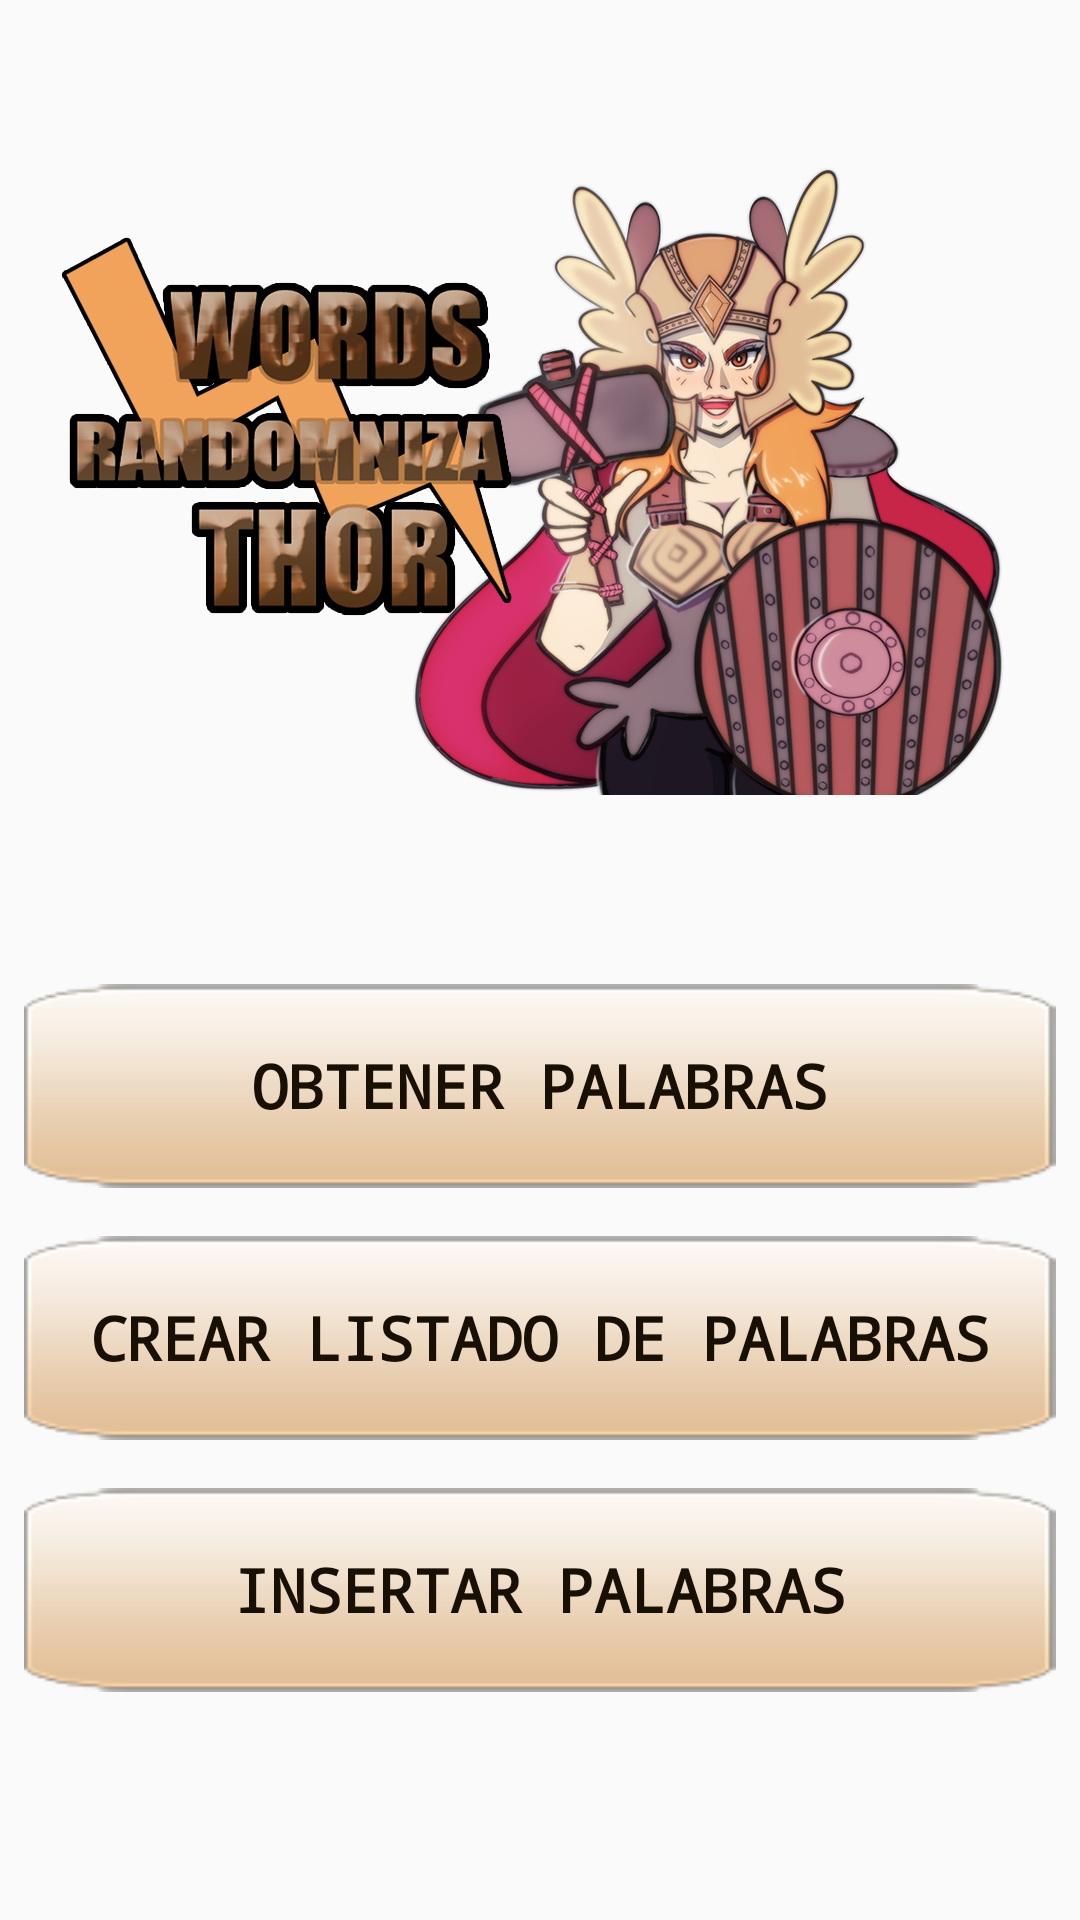

Write the Android layout XML for this screen, with the resource values it uses.
<!-- AndroidManifest.xml: application theme AppTheme -->
<!-- res/layout/activity_main.xml -->
<?xml version="1.0" encoding="utf-8"?>

<LinearLayout xmlns:android="http://schemas.android.com/apk/res/android"
    xmlns:app="http://schemas.android.com/apk/res-auto"
    xmlns:tools="http://schemas.android.com/tools"
    android:layout_width="match_parent"
    android:layout_height="match_parent"
    android:orientation="vertical"
    tools:context=".Activities.MainActivity"
    android:weightSum="2">

    <ImageView
        android:layout_width="wrap_content"
        android:layout_height="0dp"
        android:layout_weight="1"
        android:layout_gravity="center"
        android:src="@drawable/valkititle"
        />


    
    <LinearLayout
        android:layout_width="match_parent"
        android:layout_height="0dp"
        android:layout_weight="1"
        android:orientation="vertical"
        android:weightSum="3">

        <TextView
            android:id="@+id/btnObtenerPalabras"
            android:layout_width="match_parent"
            android:layout_height="0dp"
            android:layout_weight="0.75"
            android:text="@string/obtain"
            android:background="@drawable/buttonbck"
            android:textSize="20sp"
            style="@style/butonfont"
            android:layout_margin="8dp"
            app:layout_constraintBottom_toBottomOf="parent"
            app:layout_constraintLeft_toLeftOf="parent"
            app:layout_constraintRight_toRightOf="parent"
            app:layout_constraintTop_toTopOf="parent" />

        <TextView
            android:id="@+id/btnCrearListado"
            android:layout_width="match_parent"
            android:layout_height="0dp"
            android:layout_weight="0.75"
            android:text="@string/listCreate"
            android:background="@drawable/buttonbck"
            android:textSize="20sp"
            style="@style/butonfont"
            android:layout_margin="8dp"
            app:layout_constraintBottom_toBottomOf="parent"
            app:layout_constraintLeft_toLeftOf="parent"
            app:layout_constraintRight_toRightOf="parent"
            app:layout_constraintTop_toTopOf="parent" />

        <TextView
            android:id="@+id/btnInsertarPalabras"
            android:layout_width="match_parent"
            android:layout_height="0dp"
            android:layout_weight="0.75"
            android:text="@string/insert"
            android:background="@drawable/buttonbck"
            android:textSize="20sp"
            style="@style/butonfont"
            android:layout_margin="8dp"
            app:layout_constraintBottom_toBottomOf="parent"
            app:layout_constraintLeft_toLeftOf="parent"
            app:layout_constraintRight_toRightOf="parent"
            app:layout_constraintTop_toTopOf="parent" />

    </LinearLayout>


</LinearLayout>
<!-- resources referenced by this layout -->
<resources>
  <!-- drawable buttonbck: png bitmap (drawable-hdpi, 2003 bytes) -->
  <!-- drawable valkititle: png bitmap (drawable-hdpi, 185516 bytes) -->
  <string name="insert">INSERTAR PALABRAS</string>
  <string name="listCreate">CREAR LISTADO DE PALABRAS</string>
  <string name="obtain">OBTENER PALABRAS</string>
  <style name="butonfont" parent="@android:style/TextAppearance.Medium">
          <item name="android:layout_width">fill_parent</item>
          <item name="android:layout_height">wrap_content</item>
          <item name="android:textColor">#191005</item>
          <item name="android:typeface">monospace</item>
          <item name="android:textStyle">bold</item>
          <item name="android:gravity">center</item>
      </style>
  <style name="AppTheme" parent="Theme.AppCompat.Light.DarkActionBar">
          
          <item name="colorPrimary">@color/colorPrimary</item>
          <item name="colorPrimaryDark">@color/colorPrimaryDark</item>
          <item name="colorAccent">@color/colorAccent</item>
      </style>
  <color name="colorPrimary">#6200EE</color>
  <color name="colorPrimaryDark">#3700B3</color>
  <color name="colorAccent">#03DAC5</color>
</resources>
